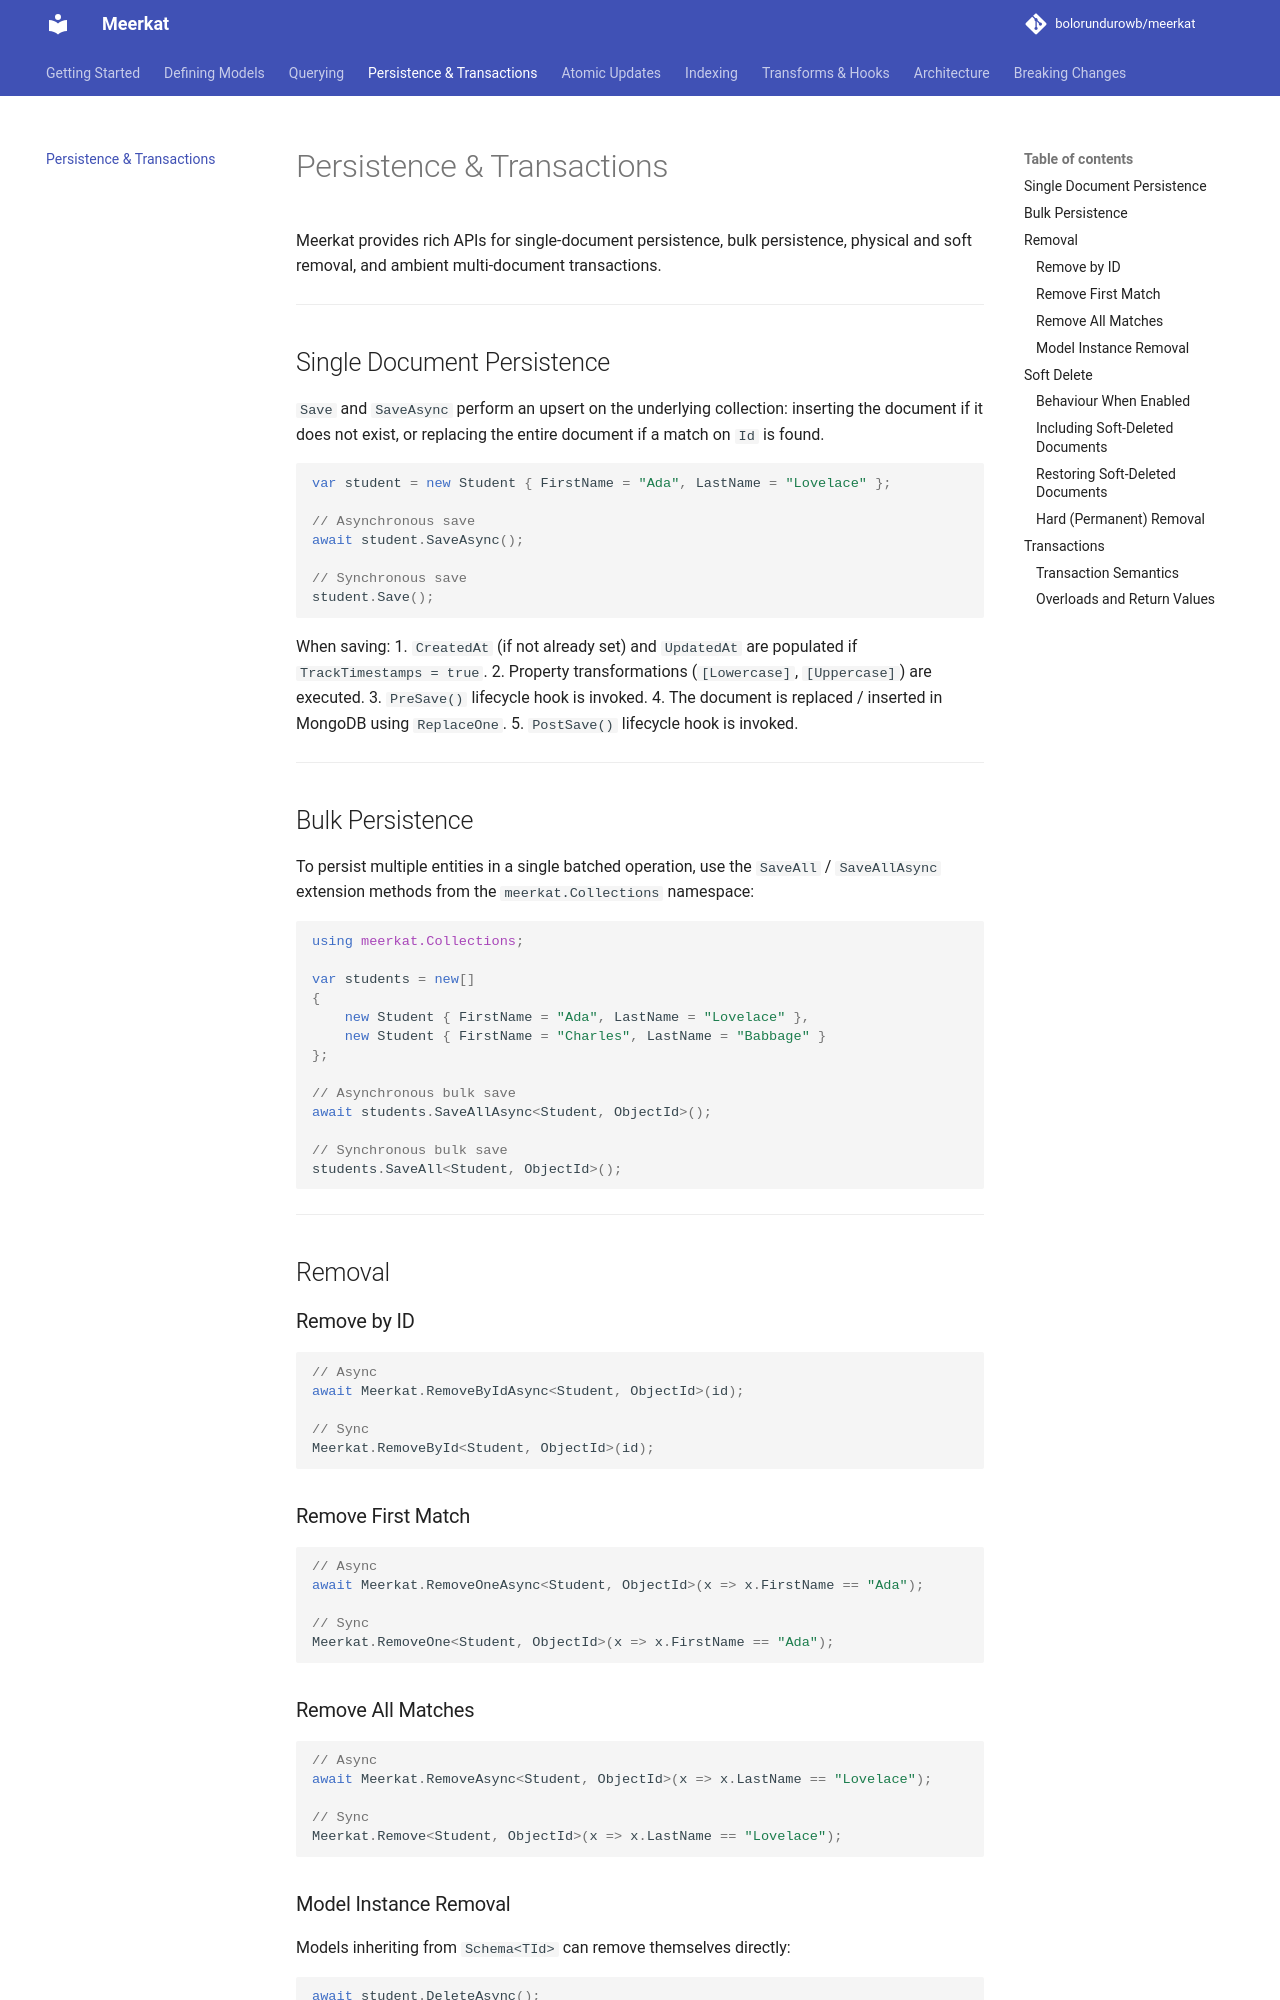

repository: bolorundurowb/meerkat · page: persistence/index.html · generator: mkdocs

# Persistence & Transactions

Meerkat provides rich APIs for single-document persistence, bulk persistence, physical and soft removal, and ambient multi-document transactions.

---

## Single Document Persistence

`Save` and `SaveAsync` perform an upsert on the underlying collection: inserting the document if it does not exist, or replacing the entire document if a match on `Id` is found.

```csharp
var student = new Student { FirstName = "Ada", LastName = "Lovelace" };

// Asynchronous save
await student.SaveAsync();

// Synchronous save
student.Save();
```

When saving:
1. `CreatedAt` (if not already set) and `UpdatedAt` are populated if `TrackTimestamps = true`.
2. Property transformations (`[Lowercase]`, `[Uppercase]`) are executed.
3. `PreSave()` lifecycle hook is invoked.
4. The document is replaced / inserted in MongoDB using `ReplaceOne`.
5. `PostSave()` lifecycle hook is invoked.

---

## Bulk Persistence

To persist multiple entities in a single batched operation, use the `SaveAll` / `SaveAllAsync` extension methods from the `meerkat.Collections` namespace:

```csharp
using meerkat.Collections;

var students = new[]
{
    new Student { FirstName = "Ada", LastName = "Lovelace" },
    new Student { FirstName = "Charles", LastName = "Babbage" }
};

// Asynchronous bulk save
await students.SaveAllAsync<Student, ObjectId>();

// Synchronous bulk save
students.SaveAll<Student, ObjectId>();
```

---

## Removal

### Remove by ID

```csharp
// Async
await Meerkat.RemoveByIdAsync<Student, ObjectId>(id);

// Sync
Meerkat.RemoveById<Student, ObjectId>(id);
```

### Remove First Match

```csharp
// Async
await Meerkat.RemoveOneAsync<Student, ObjectId>(x => x.FirstName == "Ada");

// Sync
Meerkat.RemoveOne<Student, ObjectId>(x => x.FirstName == "Ada");
```

### Remove All Matches

```csharp
// Async
await Meerkat.RemoveAsync<Student, ObjectId>(x => x.LastName == "Lovelace");

// Sync
Meerkat.Remove<Student, ObjectId>(x => x.LastName == "Lovelace");
```

### Model Instance Removal

Models inheriting from `Schema<TId>` can remove themselves directly:

```csharp
await student.DeleteAsync();
```

---
